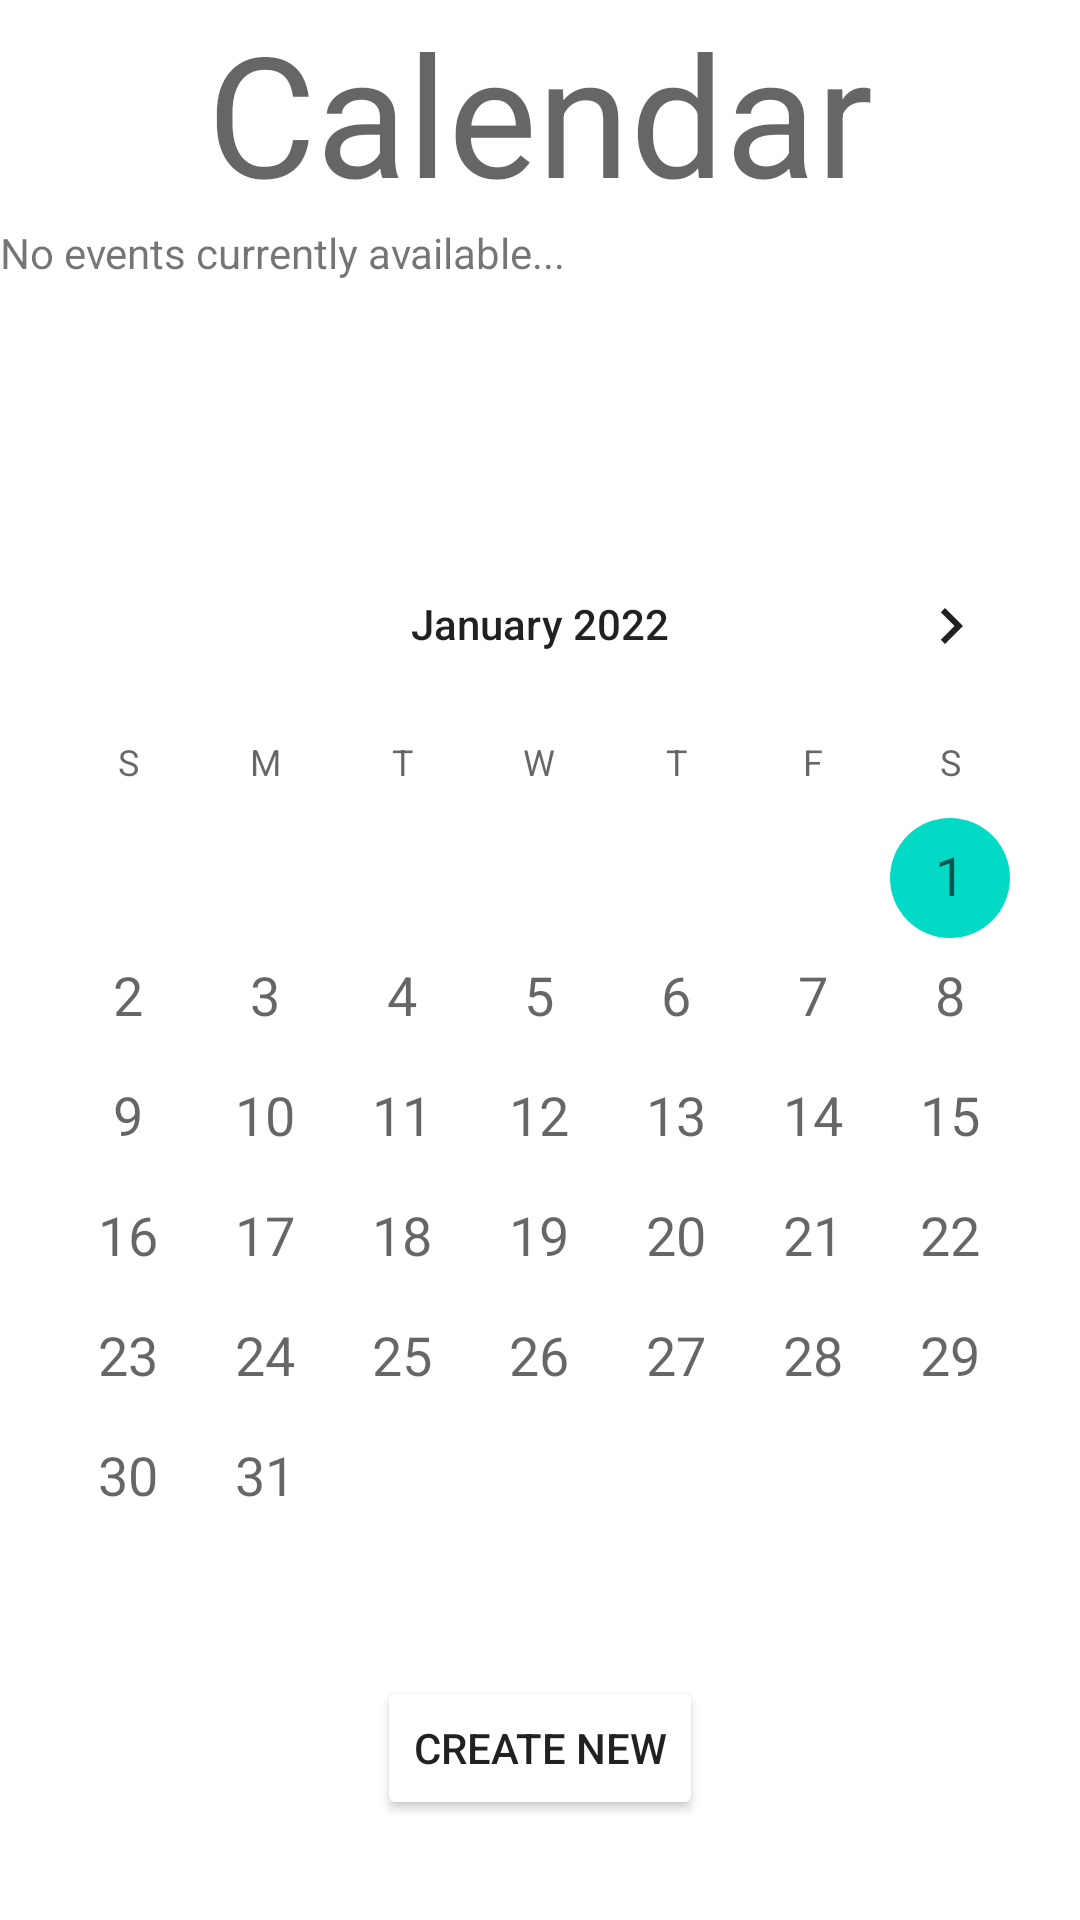

Android layout source for this screen:
<!-- AndroidManifest.xml: application theme Theme.DiabetesGuide -->
<!-- res/layout/activity_calendar.xml -->
<?xml version="1.0" encoding="utf-8"?>
<LinearLayout xmlns:android="http://schemas.android.com/apk/res/android"
    xmlns:app="http://schemas.android.com/apk/res-auto"
    xmlns:tools="http://schemas.android.com/tools"
    android:layout_width="match_parent"
    android:layout_height="match_parent"
    android:orientation="vertical"
    tools:context=".Calendar">

    <TextView
        android:id="@+id/textView"
        android:layout_width="wrap_content"
        android:layout_height="wrap_content"
        android:layout_gravity="center_horizontal"
        android:editable="false"
        android:text="Calendar"
        android:textAppearance="@style/TextAppearance.AppCompat.Display3" />

    <ScrollView
        android:layout_width="match_parent"
        android:layout_height="100dp">

        <LinearLayout
            android:layout_width="match_parent"
            android:layout_height="wrap_content"
            android:orientation="vertical">

            <TextView
                android:id="@+id/events_txt"
                android:layout_width="match_parent"
                android:layout_height="match_parent"
                android:text="No events currently available..." />
        </LinearLayout>
    </ScrollView>

    <CalendarView
        android:id="@+id/testCalendar"
        android:layout_width="match_parent"
        android:layout_height="384dp"
        android:layout_gravity="center_horizontal|center_vertical"
        android:dateTextAppearance="@style/TextAppearance.AppCompat.Medium"
        android:minDate="01/01/2022"
        android:nestedScrollingEnabled="true" />

    <Button
        android:id="@+id/createNewEvent_btn"
        android:layout_width="wrap_content"
        android:layout_height="wrap_content"
        android:layout_gravity="center_horizontal"
        android:backgroundTint="@color/button_colour"
        android:shape="oval"
        android:text="CREATE NEW"
        app:shapeAppearance="@style/ShapeAppearanceOverlay.Material3.Button" />

</LinearLayout>
<!-- resources referenced by this layout -->
<resources>
  <style name="Theme.DiabetesGuide" parent="Theme.MaterialComponents.DayNight.DarkActionBar">
          
          <item name="colorPrimary">@color/purple_300</item>
          <item name="colorPrimaryVariant">@color/purple_300</item>
          <item name="colorOnPrimary">@color/white</item>
          
          <item name="colorSecondary">@color/teal_200</item>
          <item name="colorSecondaryVariant">@color/teal_700</item>
          <item name="colorOnSecondary">@color/black</item>
          
          <item name="android:statusBarColor" tools:targetApi="l">?attr/colorPrimaryVariant</item>
          
      </style>
  <!-- not gathered from this repository: default colours our renderer supplied (Android Studio template values) -->
  <color name="teal_200">#FF03DAC5</color>
  <color name="teal_700">#FF018786</color>
  <color name="black">#FF000000</color>
  <color name="white">#FFFFFFFF</color>
</resources>
